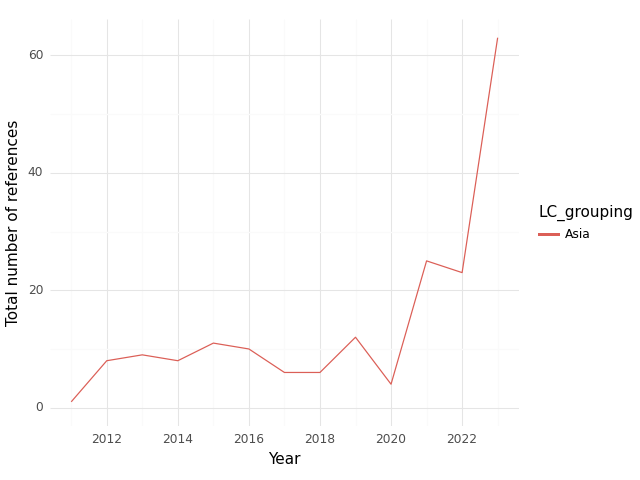

The data file committed next to this chart (first rows):
, index, LC_grouping, Year, intersection, climate, health, sum
0, 0, Asia, 2011, 1.0, 140.0, 293.0, 434.0
1, 1, Asia, 2012, 8.0, 136.0, 295.0, 439.0
2, 2, Asia, 2013, 9.0, 184.0, 432.0, 625.0
3, 3, Asia, 2014, 8.0, 107.0, 464.0, 579.0
4, 4, Asia, 2015, 11.0, 181.0, 733.0, 925.0
5, 5, Asia, 2016, 10.0, 122.0, 297.0, 429.0
6, 6, Asia, 2017, 6.0, 134.0, 467.0, 607.0
7, 7, Asia, 2018, 6.0, 223.0, 410.0, 639.0
8, 8, Asia, 2019, 12.0, 171.0, 410.0, 593.0
9, 9, Asia, 2020, 4.0, 177.0, 514.0, 695.0
10, 10, Asia, 2021, 25.0, 285.0, 899.0, 1209
11, 11, Asia, 2022, 23.0, 290.0, 861.0, 1174
12, 12, Asia, 2023, 63.0, 875.0, 1257, 2195
